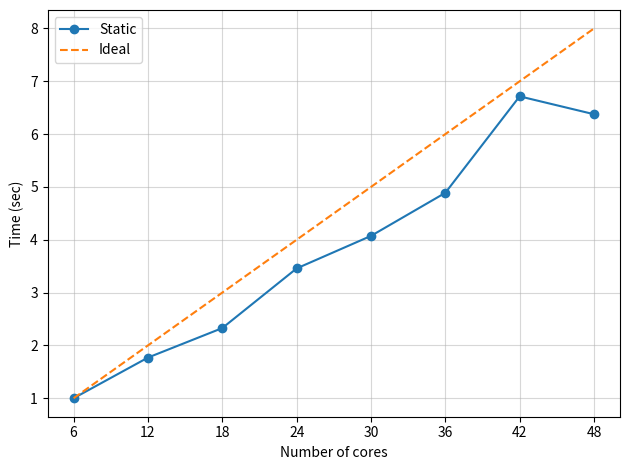
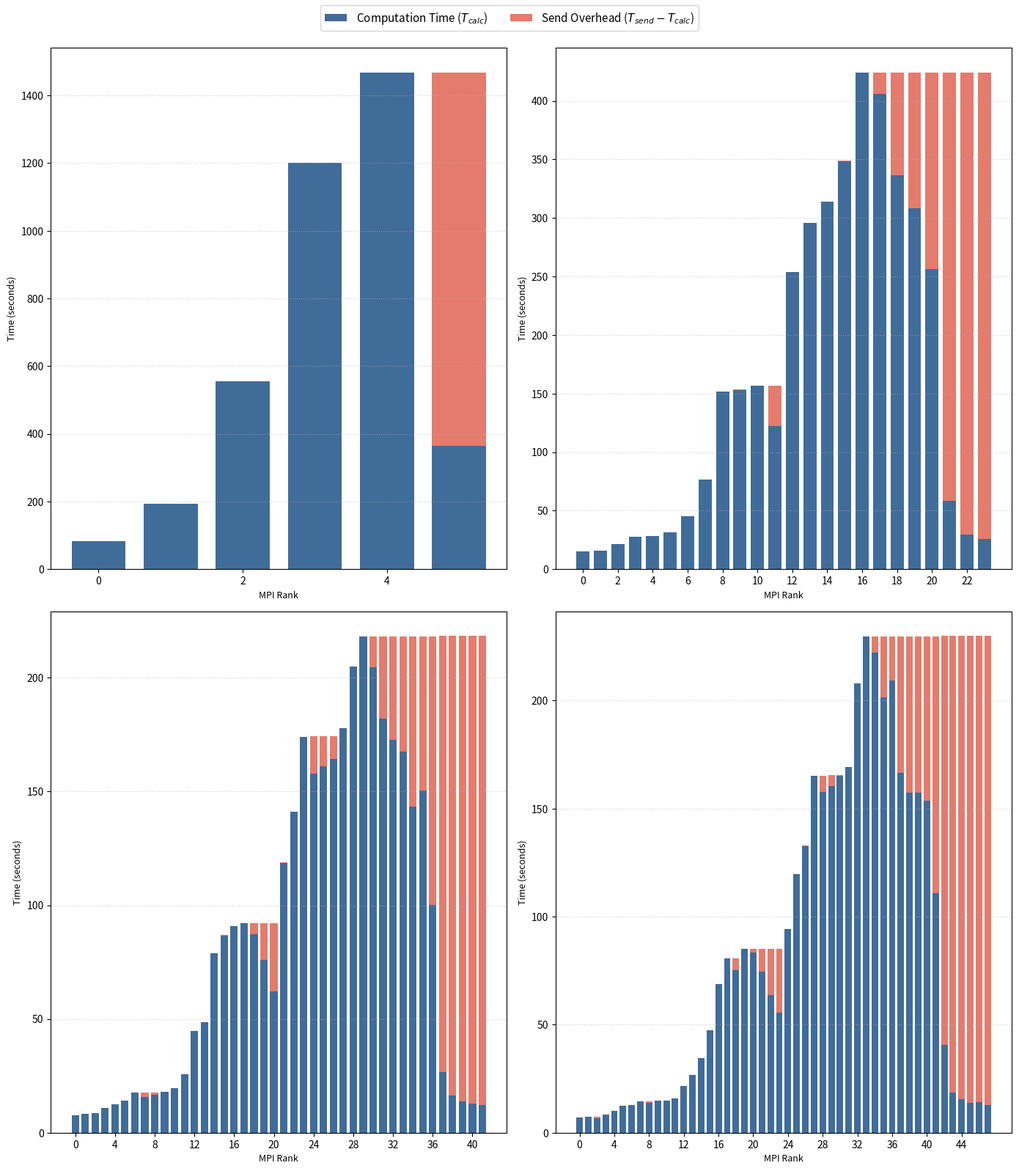
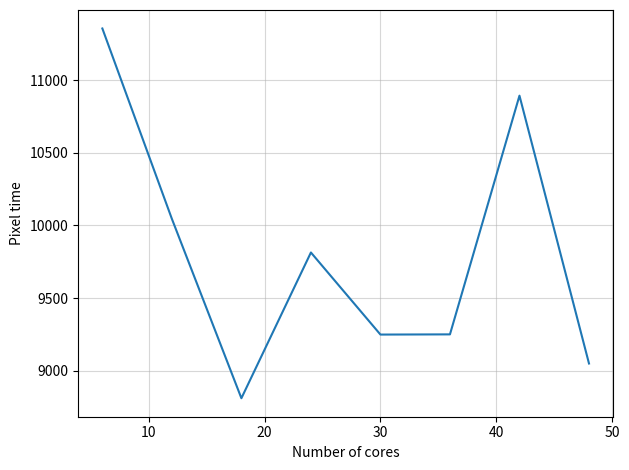

Write Python code to recreate these figures, in order.
import matplotlib.pyplot as plt
import numpy as np

total_times = np.array([
    1467.8295271396637,  #  6 cores
     829.5431389808655,  # 12 cores
     630.4439425468445,  # 18 cores
     424.5489614009857,  # 24 cores
     360.36377573013306, # 30 cores
     300.2596037387848,  # 36 cores
     218.58239936828613, # 42 cores
     230.1791729927063   # 48 cores
])

cores = np.array([6,12,18,24,30,36,42,48])
baseline_time = total_times[0]
baseline_cores = cores[0]

actual_speedup = baseline_time / total_times
ideal_speedup = cores / baseline_cores

plt.plot(cores, actual_speedup, marker="o",label="Static")
plt.plot(cores,ideal_speedup,"--",label="Ideal")
plt.xlabel("Number of cores")
plt.ylabel("Time (sec)")
plt.xticks(cores)
plt.grid(True,alpha=0.5)
plt.tight_layout()
plt.legend()
plt.savefig("Speedup_plot_blocking.png",bbox_inches='tight')


runs_data = {
    6: {
        "calc": np.array([
            82.53356313705444, 192.42732048034668, 554.7689960002899,
            1200.1229493618011, 1467.2661175727844, 364.0725808143616
        ]),
        "send": np.array([
            0.0, 192.5759346485138, 554.9101231098175,
            1200.2639338970184, 1467.406682252884, 1467.5384554862976
        ]),
    },
    12: {
        "calc": np.array([
            31.216105222702026, 51.45116925239563, 64.32451701164246,
            134.00156331062317, 328.5422577857971, 261.66538166999817,
            559.4104380607605, 664.9342324733734, 828.9682602882385,
            630.5393273830414, 303.89346647262573, 53.235451459884644
        ]),
        "send": np.array([
            0.0, 51.535558223724365, 64.40008091926575,
            134.0682668685913, 328.61713910102844, 328.68204045295715,
            559.4868197441101, 665.0091371536255, 829.0439310073853,
            829.1142904758453, 829.1827847957611, 829.2464988231659
        ]),
    },
    18: {
        "calc": np.array([
            18.850282907485962, 27.224313497543335, 33.82065510749817,
            39.335410594940186, 46.36384582519531, 95.95738768577576,
            199.78616881370544, 220.4126513004303, 171.7775456905365,
            316.01087737083435, 416.7016625404358, 510.4758155345917,
            629.8532044887543, 501.4749712944031, 410.83963894844055,
            284.5568935871124, 45.900062799453735, 34.23509931564331
        ]),
        "send": np.array([
            0.0, 27.285969495773315, 33.873191118240356,
            39.388869762420654, 46.41720533370972, 96.01097583770752,
            199.83973360061646, 220.46493649482727, 220.50803017616272,
            316.06464743614197, 416.75507044792175, 510.5296494960785,
            629.9088730812073, 629.958970785141, 630.0063982009888,
            630.0555181503296, 630.1029675006866, 630.1528146266937
        ]),
    },
    24: {
        "calc": np.array([
            15.341109275817871, 15.946260452270508, 21.450233936309814,
            27.476994037628174, 28.481239795684814, 31.46450638771057,
            45.010754108428955, 76.40807366371155, 151.43031907081604,
            153.27929854393005, 156.94750118255615, 122.451162815094,
            253.79370498657227, 295.742084980011, 313.9451913833618,
            348.6947901248932, 423.9523103237152, 405.92114067077637,
            336.3934819698334, 308.0741329193115, 256.1207344532013,
            58.4974160194397, 29.886817932128906, 25.857807874679565
        ]),
        "send": np.array([
            0.0, 15.996788740158081, 21.493070125579834,
            27.520418405532837, 28.523617267608643, 31.50726294517517,
            45.05313491821289, 76.4504063129425, 151.4729585647583,
            153.32286167144775, 156.9904305934906, 157.03028750419617,
            253.83780241012573, 295.7860994338989, 313.9902603626251,
            348.73899722099304, 423.9964213371277, 424.03671407699585,
            424.0717086791992, 424.11048555374146, 424.14516282081604,
            424.1783957481384, 424.2163999080658, 424.256876707077
        ]),
    },
    30: {
        "calc": np.array([
            11.24127984046936, 10.861095428466797, 15.278324842453003,
            18.06618571281433, 22.219438791275024, 22.922109365463257,
            24.73119354248047, 28.65606665611267, 43.691611528396606,
            65.17860794067383, 113.92809963226318, 123.78618001937866,
            184.3218433856964, 113.24834179878235, 93.13301610946655,
            160.99201607704163, 225.74658513069153, 242.5449252128601,
            253.82264280319214, 271.2027254104614, 325.67198967933655,
            359.89093470573425, 288.4920735359192, 269.0930218696594,
            235.25781106948853, 218.2276794910431, 74.40285539627075,
            25.76823401451111, 21.654460430145264, 21.82213020324707
        ]),
        "send": np.array([
            0.0, 11.27902603149414, 15.31423020362854,
            18.10192036628723, 22.25513458251953, 22.95878005027771,
            24.766830444335938, 28.69276261329651, 43.72751021385193,
            65.2152156829834, 113.9639105796814, 123.822833776474,
            184.35873079299927, 184.39446544647217, 184.4189064502716,
            184.45161747932434, 225.78407859802246, 242.58190321922302,
            253.86106324195862, 271.239648103714, 325.71063137054443,
            359.92852783203125, 359.9612445831299, 359.99022793769836,
            360.02918553352356, 360.03986740112305, 360.044002532959,
            360.063756942749, 360.07716512680054, 360.08783984184265
        ]),
    },
    36: {
        "calc": np.array([
            9.57472038269043, 10.169750213623047, 10.951537847518921,
            13.697277069091797, 18.519004106521606, 19.55008053779602,
            18.29522681236267, 19.7193443775177, 21.950568914413452,
            25.61220407485962, 43.403886556625366, 57.748692989349365,
            109.98047590255737, 103.50149250030518, 111.47611284255981,
            103.1658570766449, 92.96900534629822, 74.0093982219696,
            134.83234000205994, 172.33564925193787, 212.0248408317566,
            210.22259640693665, 248.1341781616211, 227.4263460636139,
            269.87661027908325, 299.7940471172333, 262.264187335968,
            224.79267001152039, 219.46251583099365, 204.49532532691956,
            187.54726696014404, 99.9850525856018, 28.150554180145264,
            20.42241883277893, 18.010395765304565, 19.174083948135376
        ]),
        "send": np.array([
            0.0, 10.210003852844238, 10.983587741851807,
            13.729720830917358, 18.54997754096985, 19.581547737121582,
            19.602130651474, 19.751953840255737, 21.98262357711792,
            25.643211603164673, 43.43512439727783, 57.780033111572266,
            110.01368284225464, 110.03768277168274, 111.50823664665222,
            111.53724575042725, 111.55921912193298, 111.58650994300842,
            134.86571335792542, 172.36825251579285, 212.05689883232117,
            212.07512545585632, 248.16733169555664, 248.19486951828003,
            269.9357166290283, 299.85523414611816, 299.8756740093231,
            299.8944866657257, 299.90785121917725, 299.91745924949646,
            299.9183132648468, 299.936311006546, 299.93819999694824,
            299.9569215774536, 299.9656765460968, 299.97744131088257
        ]),
    },
    42: {
        "calc": np.array([
            7.765829801559448, 8.137126207351685, 8.718780279159546,
            10.974153518676758, 12.51297116279602, 14.034202098846436,
            17.561925649642944, 15.827591896057129, 16.708433151245117,
            18.091768264770508, 19.513051748275757, 25.755688905715942,
            44.5909960269928, 48.657525300979614, 78.99680733680725,
            86.77431845664978, 90.73778176307678, 91.95808863639832,
            87.43012070655823, 76.01591515541077, 62.209853172302246,
            118.6794741153717, 141.2126762866974, 174.09083890914917,
            157.9977147579193, 160.97698974609375, 164.22635340690613,
            177.82658004760742, 204.86230540275574, 218.1731812953949,
            204.55963134765625, 182.10985445976257, 172.5662500858307,
            167.65238213539124, 143.40552473068237, 150.48878002166748,
            100.09072375297546, 26.594762086868286, 16.35418438911438,
            13.813963413238525, 12.659692764282227, 12.260457277297974
        ]),
        "send": np.array([
            0.0, 8.17283821105957, 8.747649669647217,
            11.002835512161255, 12.541593074798584, 14.062967538833618,
            17.5905442237854, 17.610994338989258, 17.628613471984863,
            18.120325088500977, 19.541767835617065, 25.784544944763184,
            44.62073040008545, 48.6869740486145, 79.02652740478516,
            86.80386257171631, 90.76694202423096, 91.98758029937744,
            92.01056003570557, 92.02803421020508, 92.05025482177734,
            118.7089273929596, 141.2420871257782, 174.12034678459167,
            174.18543148040771, 174.20622062683105, 174.20336079597473,
            177.88053941726685, 204.91226935386658, 218.2279703617096,
            218.2462136745453, 218.26544165611267, 218.23926043510437,
            218.27826476097107, 218.28158569335938, 218.2984025478363,
            218.31591415405273, 218.32461833953857, 218.3329873085022,
            218.3412516117096, 218.35142827033997, 218.3599202632904
        ]),
    },
    48: {
        "calc": np.array([
            7.189109563827515, 7.237975358963013, 6.849629163742065,
            8.297731399536133, 10.040390491485596, 12.576342105865479,
            12.798670768737793, 14.495689630508423, 13.918857097625732,
            14.786630153656006, 14.805743932723999, 15.980602979660034,
            21.641192197799683, 26.636436462402344, 34.37602376937866,
            47.33056139945984, 68.85477447509766, 80.51325464248657,
            75.15765142440796, 84.96060228347778, 83.23721241950989,
            74.50179958343506, 63.66679120063782, 55.70498967170715,
            94.21832752227783, 119.67625880241394, 132.75420498847961,
            165.2913851737976, 157.88866305351257, 160.45160937309265,
            165.0902705192566, 169.2829887866974, 207.99558544158936,
            229.71309542655945, 222.1304497718811, 201.48197102546692,
            209.424072265625, 166.69444584846497, 157.53133869171143,
            157.4663507938385, 153.77883672714233, 110.90217900276184,
            40.751479148864746, 18.610107898712158, 15.357903003692627,
            13.731881618499756, 14.061131715774536, 12.719505071640015
        ]),
        "send": np.array([
            0.0, 7.265073537826538, 7.282715320587158,
            8.323713541030884, 10.066343069076538, 12.60240387916565,
            12.844437599182129, 14.521756172180176, 14.53073239326477,
            14.812782287597656, 14.847536563873291, 16.00658130645752,
            21.66029977798462, 26.66331171989441, 34.403074502944946,
            47.35724997520447, 68.88147759437561, 80.53988409042358,
            80.56033182144165, 84.987384557724, 85.00203728675842,
            85.02249789237976, 85.03371930122375, 85.06056451797485,
            94.2734124660492, 119.73037099838257, 132.80297994613647,
            165.33990383148193, 165.36087083816528, 165.37162351608276,
            165.37549328804016, 169.33822631835938, 208.0507848262787,
            229.76827836036682, 229.77917861938477, 229.77963161468506,
            229.79865980148315, 229.81530952453613, 229.82543349266052,
            229.83236622810364, 229.84015107154846, 229.84737944602966,
            229.85149908065796, 229.8634111881256, 229.86981201171875,
            229.87475395202637, 229.88463711738586, 229.89294719696045
        ]),
    },
}

# ==============================================================================
# Plot: 8-Panel Grid showing all Core configurations
# ==============================================================================
fig, axes = plt.subplots(2, 2, figsize=(14, 16), sharey=False)
axes = axes.flatten()

core_counts = [6, 24, 42, 48]

for i, cores in enumerate(core_counts):
    ax = axes[i]
    calc = runs_data[cores]["calc"]
    send = runs_data[cores]["send"]
    
    # Calculate delta overhead (send timestamp - calc timestamp)
    # Rank 0 has send = 0.0, so overhead is set to 0.0
    send_overhead = np.maximum(0.0, send - calc)
    send_overhead[0] = 0.0
    
    ranks = np.arange(cores)
    
    # Stacked bars: Calculation at the bottom, Send overhead on top
    ax.bar(
        ranks,
        calc,
        label="Computation Time ($T_{calc}$)",
        color="#2b5c8f",
        width=0.75,
        alpha=0.9,
    )
    ax.bar(
        ranks,
        send_overhead,
        bottom=calc,
        label="Send Overhead ($T_{send} - T_{calc}$)",
        color="#e26d5c",
        width=0.75,
        alpha=0.9,
    )
    
    
    ax.set_xlabel("MPI Rank", fontsize=9)
    ax.set_ylabel("Time (seconds)", fontsize=9)
    ax.grid(axis="y", linestyle=":", alpha=0.6)
    
    # Adjust tick intervals based on rank count
    if cores > 24:
        ax.set_xticks(np.arange(0, cores, 4))
    else:
        ax.set_xticks(np.arange(0, cores, 2))

# Use the legend from the first subplot as a global legend
handles, labels = axes[0].get_legend_handles_labels()
fig.legend(handles, labels, loc="upper center", ncol=2, fontsize=11, frameon=True)

# plt.suptitle(
#     "MPI Worker Time Breakdown: Computation vs. Send Overhead per Rank",
#     fontsize=14,
#     fontweight="bold",
#     y=0.995,
# )
plt.tight_layout(rect=[0, 0, 1, 0.97])
plt.savefig("rank_time_breakdown_blocking.png", dpi=300)
plt.show()



pixel_time = np.zeros(8)
cores = np.array([6,12,18,24,30,36,42,48])
for i in range(8):
    pixel_time[i] = 10000**2/(total_times[i]*cores[i])

plt.figure()
plt.plot(cores,pixel_time)
plt.xlabel("Number of cores")
plt.ylabel("Pixel time")
plt.grid(True,alpha=0.5)
plt.tight_layout()
plt.savefig("pixel_time_blocking.png",bbox_inches='tight')
plt.show()
